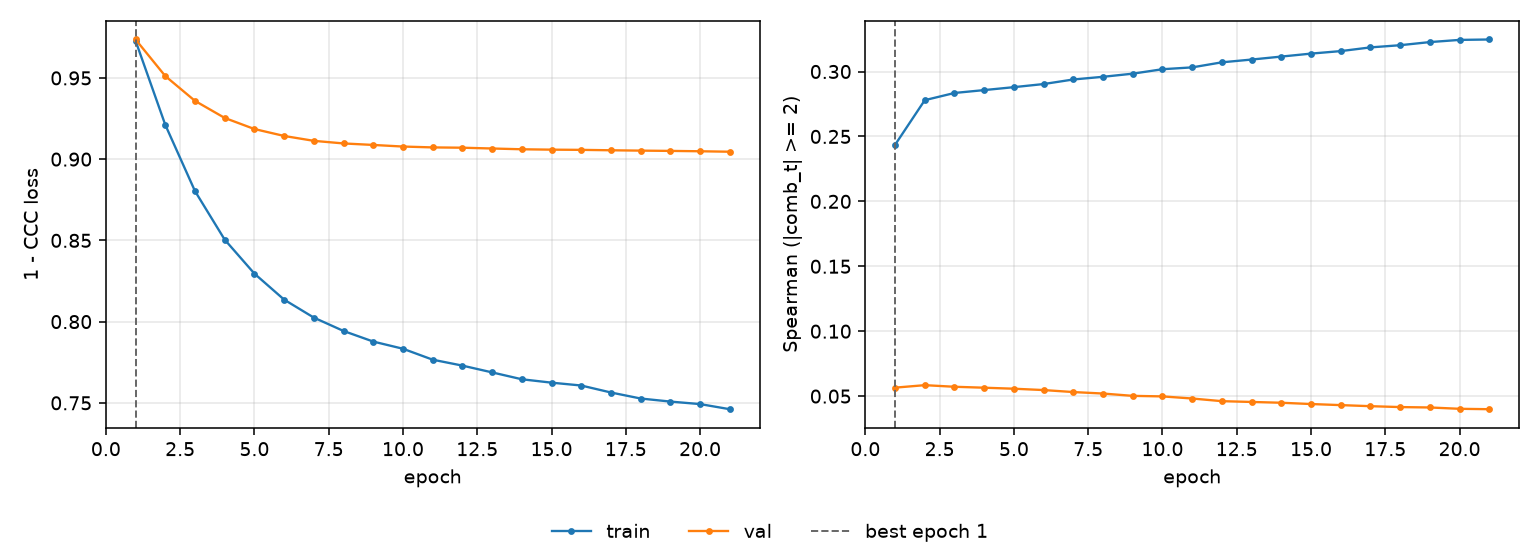

Data behind this chart, as committed beside it:
epoch, tr_loss, vl_loss, tr_sp, vl_sp, is_best
1, 0.9729, 0.9737, 0.2436, 0.05654, True
2, 0.9211, 0.9511, 0.2779, 0.05845, False
3, 0.8803, 0.9359, 0.2835, 0.05722, False
4, 0.8504, 0.9254, 0.2857, 0.05649, False
5, 0.8295, 0.9185, 0.288, 0.05571, False
6, 0.8135, 0.9143, 0.2904, 0.05468, False
7, 0.8025, 0.9113, 0.2939, 0.05314, False
8, 0.7942, 0.9097, 0.2959, 0.052, False
9, 0.7877, 0.9087, 0.2983, 0.05021, False
10, 0.7833, 0.9078, 0.3018, 0.04979, False
11, 0.7766, 0.9072, 0.3032, 0.04817, False
12, 0.7729, 0.907, 0.3071, 0.04612, False
13, 0.7687, 0.9066, 0.3092, 0.04552, False
14, 0.7645, 0.9061, 0.3115, 0.0449, False
15, 0.7624, 0.9058, 0.3138, 0.04392, False
16, 0.7607, 0.9057, 0.3157, 0.04308, False
17, 0.7564, 0.9055, 0.3186, 0.04226, False
18, 0.7527, 0.9052, 0.3203, 0.04158, False
19, 0.7508, 0.9051, 0.3227, 0.04127, False
20, 0.7492, 0.9049, 0.3243, 0.04025, False
21, 0.7461, 0.9046, 0.3247, 0.03993, False
